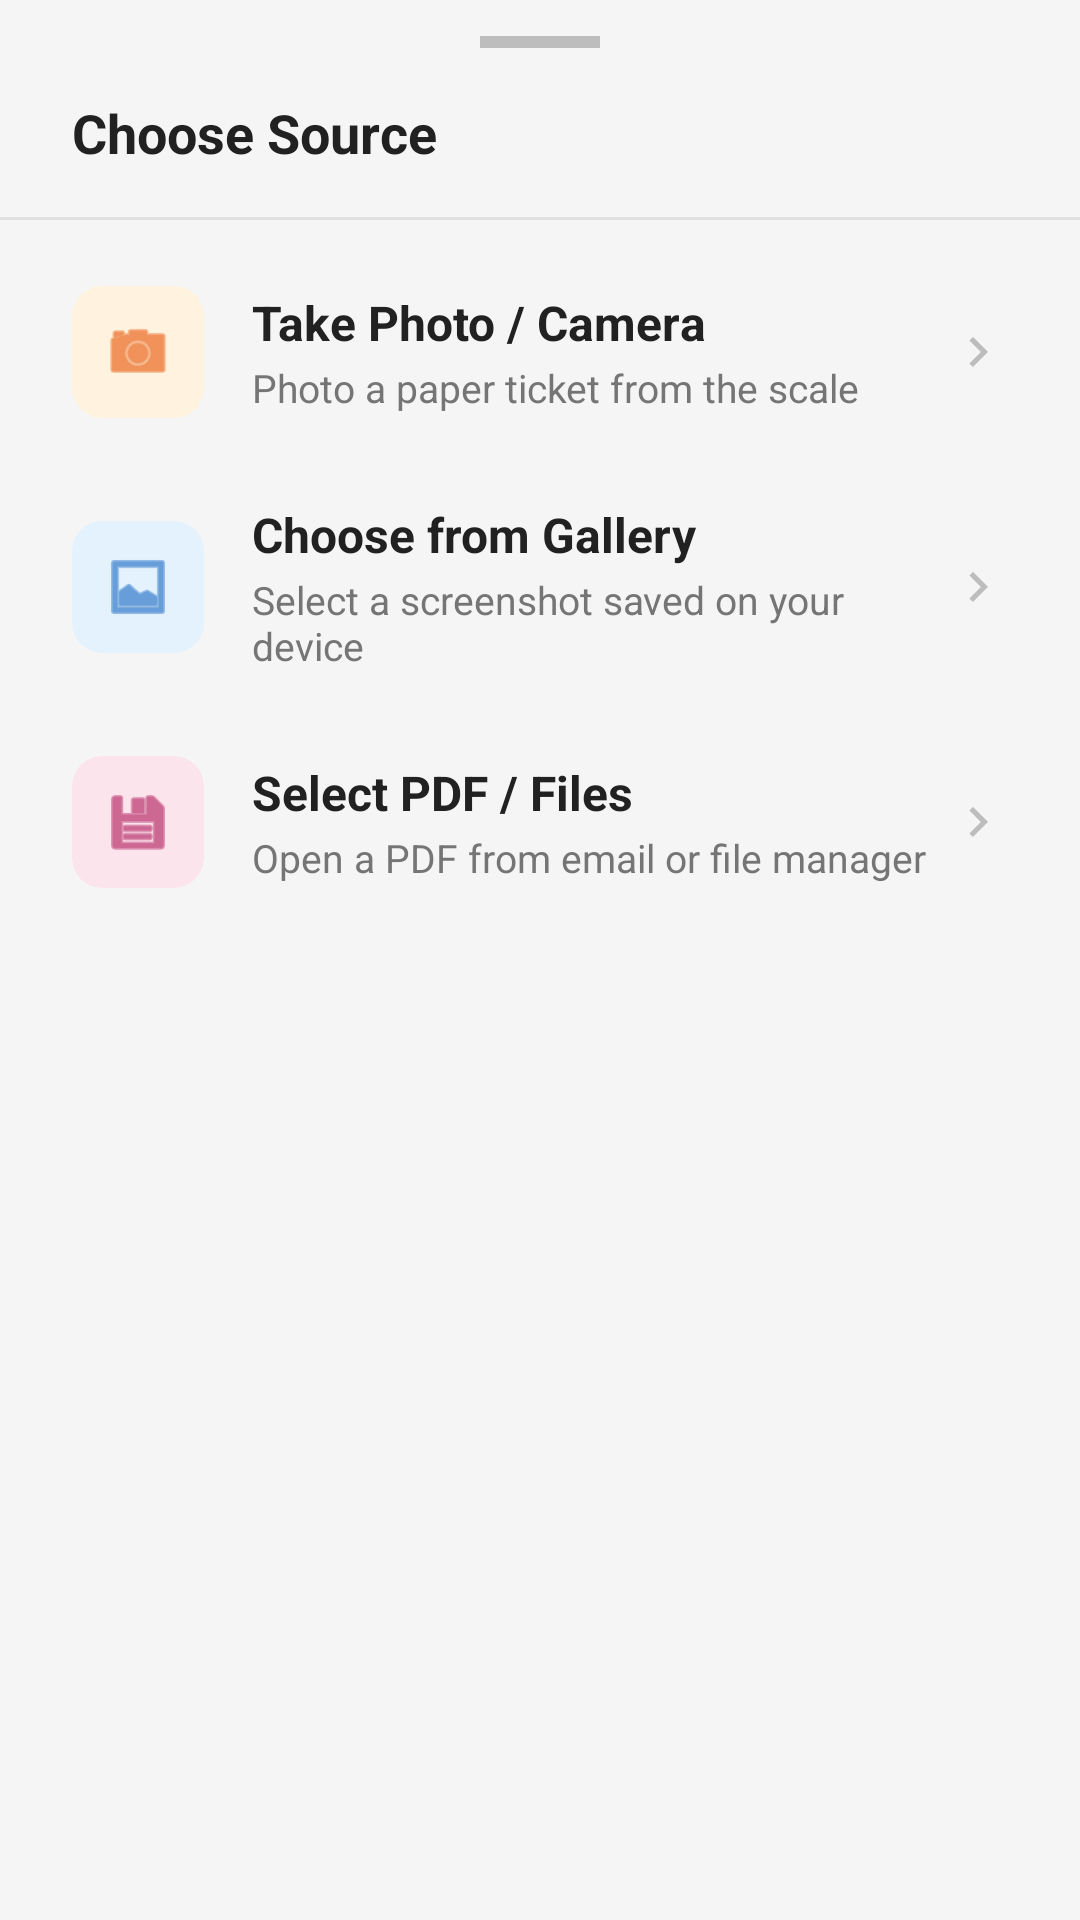

The Android layout XML behind this screen, and the referenced resources:
<!-- AndroidManifest.xml: application theme Theme.Axleweightcalc -->
<!-- res/layout/bottom_sheet_scan_ticket.xml -->
<?xml version="1.0" encoding="utf-8"?>
<LinearLayout xmlns:android="http://schemas.android.com/apk/res/android"
    xmlns:app="http://schemas.android.com/apk/res-auto"
    android:layout_width="match_parent"
    android:layout_height="wrap_content"
    android:orientation="vertical"
    android:paddingBottom="24dp">

    
    <View
        android:layout_width="40dp"
        android:layout_height="4dp"
        android:layout_gravity="center_horizontal"
        android:layout_marginTop="12dp"
        android:layout_marginBottom="16dp"
        android:background="#FFCCBC"
        android:backgroundTint="#BDBDBD"/>

    
    <TextView
        android:layout_width="match_parent"
        android:layout_height="wrap_content"
        android:paddingHorizontal="24dp"
        android:paddingBottom="16dp"
        android:text="@string/scan_ticket_sheet_title"
        android:textSize="18sp"
        android:textStyle="bold"
        android:textColor="#212121"/>

    
    <View
        android:layout_width="match_parent"
        android:layout_height="1dp"
        android:layout_marginBottom="8dp"
        android:background="#E0E0E0"/>

    
    <LinearLayout
        android:id="@+id/option_camera"
        android:layout_width="match_parent"
        android:layout_height="wrap_content"
        android:orientation="horizontal"
        android:gravity="center_vertical"
        android:paddingHorizontal="24dp"
        android:paddingVertical="14dp"
        android:background="?attr/selectableItemBackground"
        android:clickable="true"
        android:focusable="true">

        <androidx.cardview.widget.CardView
            android:layout_width="44dp"
            android:layout_height="44dp"
            app:cardCornerRadius="10dp"
            app:cardBackgroundColor="#FFF3E0"
            app:cardElevation="0dp">

            <ImageView
                android:layout_width="24dp"
                android:layout_height="24dp"
                android:layout_gravity="center"
                android:src="@android:drawable/ic_menu_camera"
                app:tint="#E65100"/>

        </androidx.cardview.widget.CardView>

        <LinearLayout
            android:layout_width="0dp"
            android:layout_height="wrap_content"
            android:layout_weight="1"
            android:layout_marginStart="16dp"
            android:orientation="vertical">

            <TextView
                android:layout_width="wrap_content"
                android:layout_height="wrap_content"
                android:text="@string/scan_ticket_take_photo"
                android:textSize="16sp"
                android:textStyle="bold"
                android:textColor="#212121"/>

            <TextView
                android:layout_width="wrap_content"
                android:layout_height="wrap_content"
                android:layout_marginTop="2dp"
                android:text="@string/scan_ticket_take_photo_desc"
                android:textSize="13sp"
                android:textColor="#757575"/>

        </LinearLayout>

        <ImageView
            android:layout_width="20dp"
            android:layout_height="20dp"
            android:src="@drawable/ic_arrow_down"
            android:rotation="-90"
            app:tint="#BDBDBD"/>

    </LinearLayout>

    
    <LinearLayout
        android:id="@+id/option_gallery"
        android:layout_width="match_parent"
        android:layout_height="wrap_content"
        android:orientation="horizontal"
        android:gravity="center_vertical"
        android:paddingHorizontal="24dp"
        android:paddingVertical="14dp"
        android:background="?attr/selectableItemBackground"
        android:clickable="true"
        android:focusable="true">

        <androidx.cardview.widget.CardView
            android:layout_width="44dp"
            android:layout_height="44dp"
            app:cardCornerRadius="10dp"
            app:cardBackgroundColor="#E3F2FD"
            app:cardElevation="0dp">

            <ImageView
                android:layout_width="24dp"
                android:layout_height="24dp"
                android:layout_gravity="center"
                android:src="@android:drawable/ic_menu_gallery"
                app:tint="#1565C0"/>

        </androidx.cardview.widget.CardView>

        <LinearLayout
            android:layout_width="0dp"
            android:layout_height="wrap_content"
            android:layout_weight="1"
            android:layout_marginStart="16dp"
            android:orientation="vertical">

            <TextView
                android:layout_width="wrap_content"
                android:layout_height="wrap_content"
                android:text="@string/scan_ticket_gallery"
                android:textSize="16sp"
                android:textStyle="bold"
                android:textColor="#212121"/>

            <TextView
                android:layout_width="wrap_content"
                android:layout_height="wrap_content"
                android:layout_marginTop="2dp"
                android:text="@string/scan_ticket_gallery_desc"
                android:textSize="13sp"
                android:textColor="#757575"/>

        </LinearLayout>

        <ImageView
            android:layout_width="20dp"
            android:layout_height="20dp"
            android:src="@drawable/ic_arrow_down"
            android:rotation="-90"
            app:tint="#BDBDBD"/>

    </LinearLayout>

    
    <LinearLayout
        android:id="@+id/option_pdf"
        android:layout_width="match_parent"
        android:layout_height="wrap_content"
        android:orientation="horizontal"
        android:gravity="center_vertical"
        android:paddingHorizontal="24dp"
        android:paddingVertical="14dp"
        android:background="?attr/selectableItemBackground"
        android:clickable="true"
        android:focusable="true">

        <androidx.cardview.widget.CardView
            android:layout_width="44dp"
            android:layout_height="44dp"
            app:cardCornerRadius="10dp"
            app:cardBackgroundColor="#FCE4EC"
            app:cardElevation="0dp">

            <ImageView
                android:layout_width="24dp"
                android:layout_height="24dp"
                android:layout_gravity="center"
                android:src="@android:drawable/ic_menu_save"
                app:tint="#AD1457"/>

        </androidx.cardview.widget.CardView>

        <LinearLayout
            android:layout_width="0dp"
            android:layout_height="wrap_content"
            android:layout_weight="1"
            android:layout_marginStart="16dp"
            android:orientation="vertical">

            <TextView
                android:layout_width="wrap_content"
                android:layout_height="wrap_content"
                android:text="@string/scan_ticket_pdf"
                android:textSize="16sp"
                android:textStyle="bold"
                android:textColor="#212121"/>

            <TextView
                android:layout_width="wrap_content"
                android:layout_height="wrap_content"
                android:layout_marginTop="2dp"
                android:text="@string/scan_ticket_pdf_desc"
                android:textSize="13sp"
                android:textColor="#757575"/>

        </LinearLayout>

        <ImageView
            android:layout_width="20dp"
            android:layout_height="20dp"
            android:src="@drawable/ic_arrow_down"
            android:rotation="-90"
            app:tint="#BDBDBD"/>

    </LinearLayout>

</LinearLayout>
<!-- resources referenced by this layout -->
<resources>
  <!-- drawable ic_arrow_down (drawable) -->
  <?xml version="1.0" encoding="utf-8"?>
  <vector xmlns:android="http://schemas.android.com/apk/res/android"
      android:width="24dp"
      android:height="24dp"
      android:viewportWidth="24"
      android:viewportHeight="24">
      <path
          android:fillColor="#5D4037"
          android:pathData="M7.41,8.59L12,13.17l4.59,-4.58L18,10l-6,6l-6,-6z"/>
  </vector>
  <string name="scan_ticket_gallery">Choose from Gallery</string>
  <string name="scan_ticket_gallery_desc">Select a screenshot saved on your device</string>
  <string name="scan_ticket_pdf">Select PDF / Files</string>
  <string name="scan_ticket_pdf_desc">Open a PDF from email or file manager</string>
  <string name="scan_ticket_sheet_title">Choose Source</string>
  <string name="scan_ticket_take_photo">Take Photo / Camera</string>
  <string name="scan_ticket_take_photo_desc">Photo a paper ticket from the scale</string>
  <style name="Theme.Axleweightcalc" parent="Base.Theme.Axleweightcalc" />
  <style name="Base.Theme.Axleweightcalc" parent="Theme.Material3.Light.NoActionBar">
          <item name="android:windowBackground">@color/background_gray</item>
          <item name="android:colorBackground">@color/background_gray</item>
          <item name="android:windowDisablePreview">true</item>
          <item name="android:windowAnimationStyle">@style/WindowNoAnimation</item>
      </style>
  <color name="background_gray">#F5F5F5</color>
  <style name="WindowNoAnimation">
          <item name="android:activityOpenEnterAnimation">@null</item>
          <item name="android:activityOpenExitAnimation">@null</item>
          <item name="android:activityCloseEnterAnimation">@null</item>
          <item name="android:activityCloseExitAnimation">@null</item>
          <item name="android:taskOpenEnterAnimation">@null</item>
          <item name="android:taskOpenExitAnimation">@null</item>
          <item name="android:taskCloseEnterAnimation">@null</item>
          <item name="android:taskCloseExitAnimation">@null</item>
      </style>
</resources>
